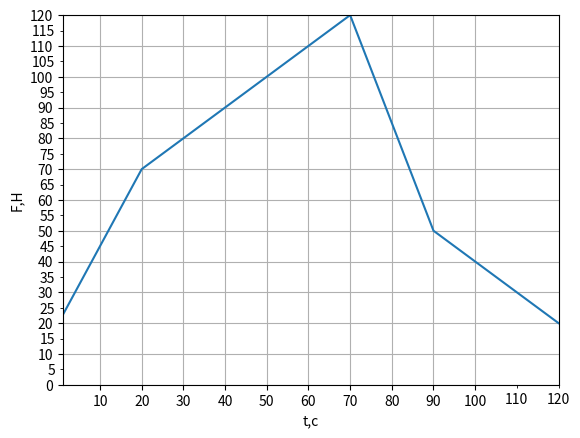

The script that saved this image:
import matplotlib.pyplot as plt
import numpy as np
import matplotlib.ticker as ticker
x = [0, 20, 70, 90, 120]
y = [20, 70, 120, 50, 20]
plt.plot(x, y)
ax = plt.gca()
ax.set_xlim(1, 120)
ax.set_ylim(0, 120)
plt.xlabel('t,c')
plt.ylabel('F,Н')
ax.set_xticks([10, 20, 30, 40,50,60,70,80,90,100])
ax.set_yticks([0, 10, 20, 30, 40, 50, 60,70,80,90,100,110,120])

ax.xaxis.set_minor_locator(ticker.MultipleLocator(10))
ax.yaxis.set_minor_locator(ticker.MultipleLocator(5))

ax.xaxis.set_minor_formatter(ticker.FormatStrFormatter('%g'))
ax.yaxis.set_minor_formatter(ticker.FormatStrFormatter('%g'))
plt.grid(True)
plt.show()
